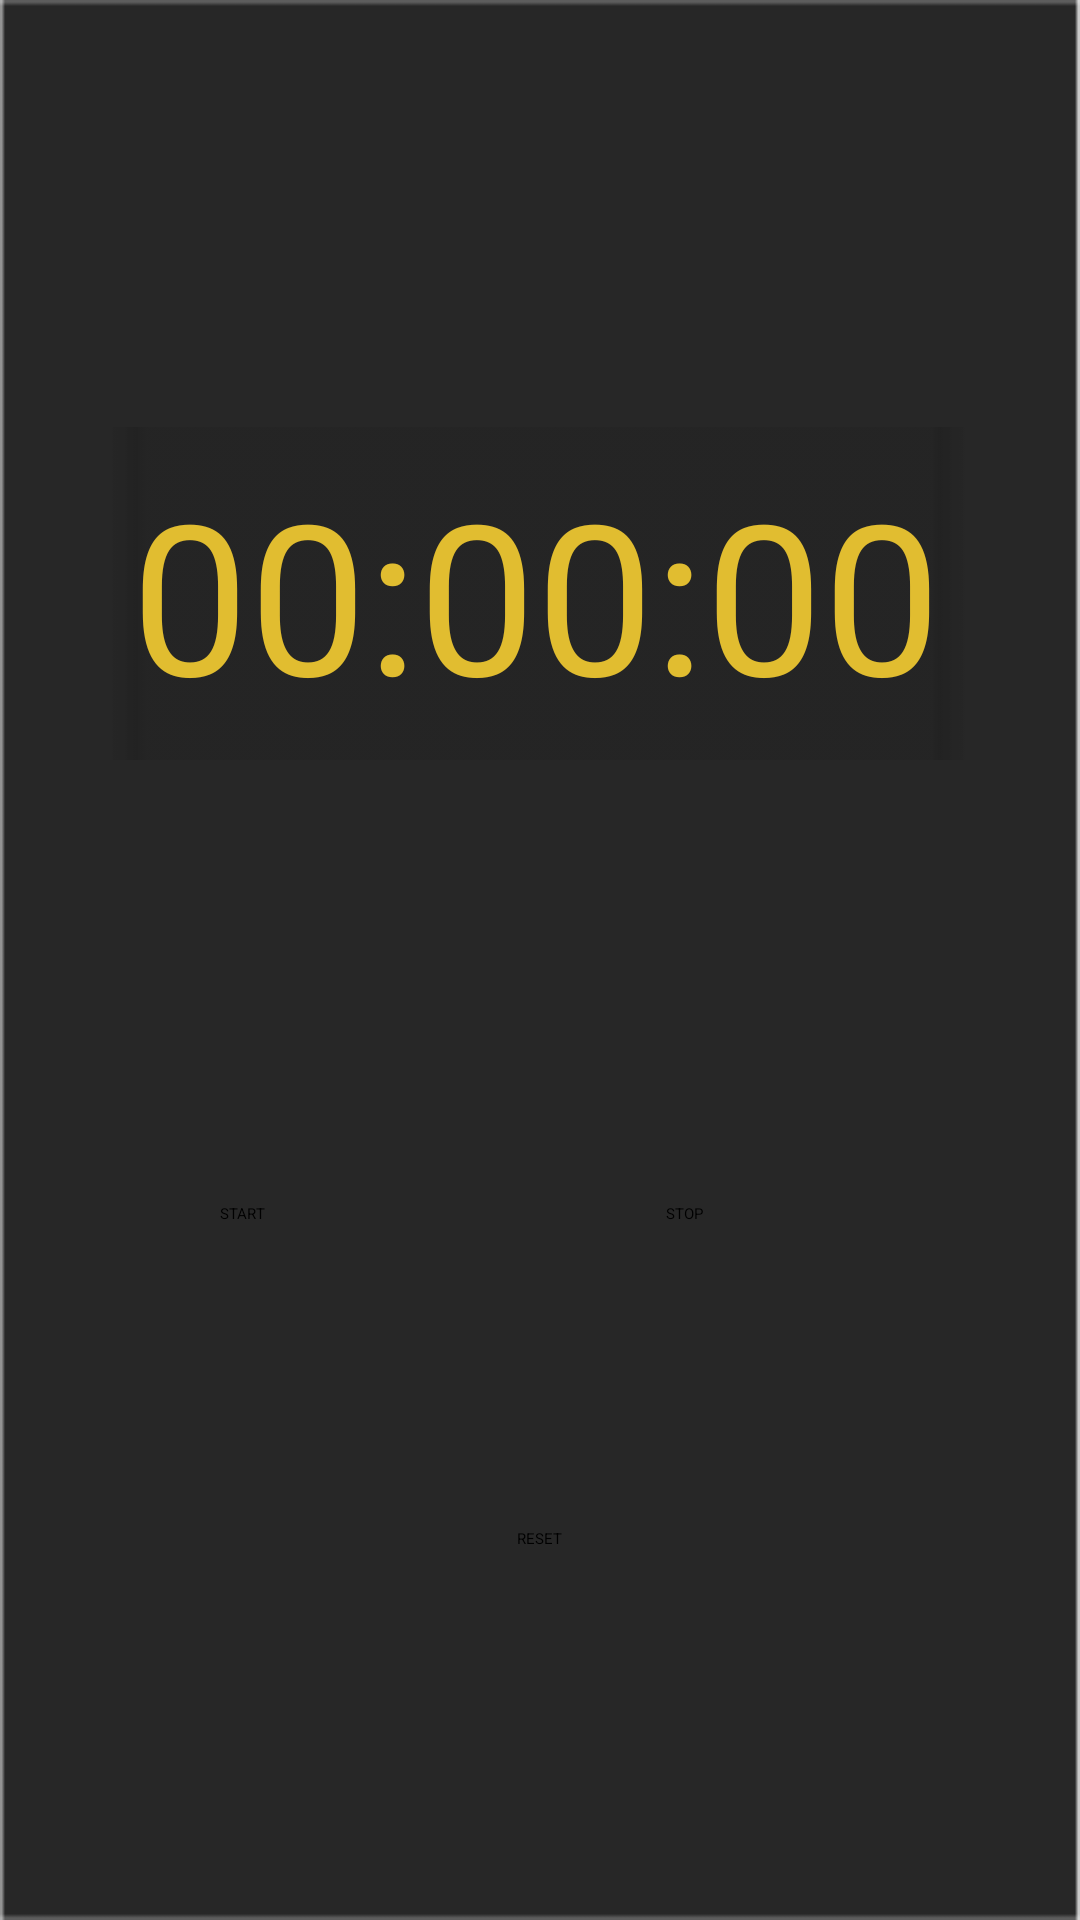

This screen was rendered from an Android layout file. Write that file and the resources it references.
<!-- AndroidManifest.xml: application theme Theme.StopWatch -->
<!-- res/layout/activity_main.xml -->
<?xml version="1.0" encoding="utf-8"?>
<androidx.constraintlayout.widget.ConstraintLayout xmlns:android="http://schemas.android.com/apk/res/android"
    xmlns:app="http://schemas.android.com/apk/res-auto"
    xmlns:tools="http://schemas.android.com/tools"
    android:layout_width="match_parent"
    android:layout_height="match_parent"
    tools:context=".MainActivity"
    android:background="@drawable/asset_1">

    <ImageView
        android:id="@+id/iv"
        android:layout_width="304dp"
        android:layout_height="111dp"
        android:adjustViewBounds="true"
        android:scaleType="centerCrop"
        android:src="@drawable/asset_2"
        app:layout_constraintBottom_toBottomOf="parent"
        app:layout_constraintEnd_toEndOf="parent"
        app:layout_constraintHorizontal_bias="0.495"
        app:layout_constraintStart_toStartOf="parent"
        app:layout_constraintTop_toTopOf="parent"
        app:layout_constraintVertical_bias="0.269" />

    <TextView

        android:id="@+id/tv_minute"
        android:layout_width="wrap_content"
        android:layout_height="wrap_content"
        android:layout_marginStart="16dp"
        android:textColor="@color/yellow"
        android:text="00"
        android:textSize="70dp"
        app:layout_constraintBottom_toBottomOf="@+id/iv"
        app:layout_constraintStart_toStartOf="@+id/iv"
        app:layout_constraintTop_toTopOf="@+id/iv" />


    <TextView
        android:id="@+id/textView5"
        android:layout_width="wrap_content"
        android:layout_height="wrap_content"
        android:text=":"
        android:textColor="@color/yellow"
        android:textSize="70dp"
        app:layout_constraintBottom_toBottomOf="@+id/tv_second"
        app:layout_constraintStart_toEndOf="@+id/tv_second"
        app:layout_constraintTop_toTopOf="@+id/tv_second" />

    <TextView

        android:id="@+id/tv_milliSecond"
        android:layout_width="wrap_content"
        android:layout_height="wrap_content"
        android:text="00"
        android:textColor="@color/yellow"
        android:textSize="70dp"
        app:layout_constraintBottom_toBottomOf="@+id/textView5"
        app:layout_constraintStart_toEndOf="@+id/textView5"
        app:layout_constraintTop_toTopOf="@+id/textView5" />

    <TextView
        android:id="@+id/textView3"
        android:layout_width="wrap_content"
        android:layout_height="wrap_content"
        android:layout_marginBottom="9dp"
        android:text=":"
        android:textColor="@color/yellow"
        android:textSize="70dp"
        app:layout_constraintBottom_toBottomOf="@+id/tv_minute"
        app:layout_constraintStart_toEndOf="@+id/tv_minute"
        app:layout_constraintTop_toTopOf="@+id/tv_minute"
        app:layout_constraintVertical_bias="0.0" />

    <TextView
        android:id="@+id/tv_second"
        android:layout_width="wrap_content"
        android:layout_height="wrap_content"
        android:layout_marginTop="9dp"
        android:text="00"
        android:textColor="@color/yellow"
        android:textSize="70dp"
        app:layout_constraintBottom_toBottomOf="@+id/textView3"
        app:layout_constraintStart_toEndOf="@+id/textView3"
        app:layout_constraintTop_toTopOf="@id/textView3"
        app:layout_constraintVertical_bias="1.0" />

    <Button
        android:id="@+id/startBtn"
        android:layout_width="wrap_content"
        android:layout_height="wrap_content"
        android:layout_marginBottom="232dp"
        android:backgroundTint="@color/yellow"
        android:text="START"
        app:layout_constraintBottom_toBottomOf="parent"
        app:layout_constraintEnd_toEndOf="parent"
        app:layout_constraintHorizontal_bias="0.213"
        app:layout_constraintStart_toStartOf="parent" />

    <Button

        android:id="@+id/stopBtn"
        android:layout_width="wrap_content"
        android:layout_height="wrap_content"
        android:backgroundTint="@color/yellow"
        android:text="STOP"
        app:layout_constraintBottom_toBottomOf="@+id/startBtn"
        app:layout_constraintEnd_toEndOf="parent"
        app:layout_constraintHorizontal_bias="0.516"
        app:layout_constraintStart_toEndOf="@+id/startBtn"
        app:layout_constraintTop_toTopOf="@+id/startBtn" />

    <Button
        android:id="@+id/resetBtn"
        android:layout_width="wrap_content"
        android:layout_height="wrap_content"
        android:backgroundTint="@color/yellow"
        android:text="RESET"
        app:layout_constraintBottom_toBottomOf="parent"
        app:layout_constraintEnd_toEndOf="parent"
        app:layout_constraintStart_toStartOf="parent"
        app:layout_constraintTop_toBottomOf="@+id/iv"
        app:layout_constraintVertical_bias="0.674" />


</androidx.constraintlayout.widget.ConstraintLayout>
<!-- resources referenced by this layout -->
<resources>
  <color name="yellow">#E1BD30</color>
  <!-- drawable asset_1: png bitmap (drawable, 1669 bytes) -->
  <!-- drawable asset_2: png bitmap (drawable, 1641 bytes) -->
</resources>
